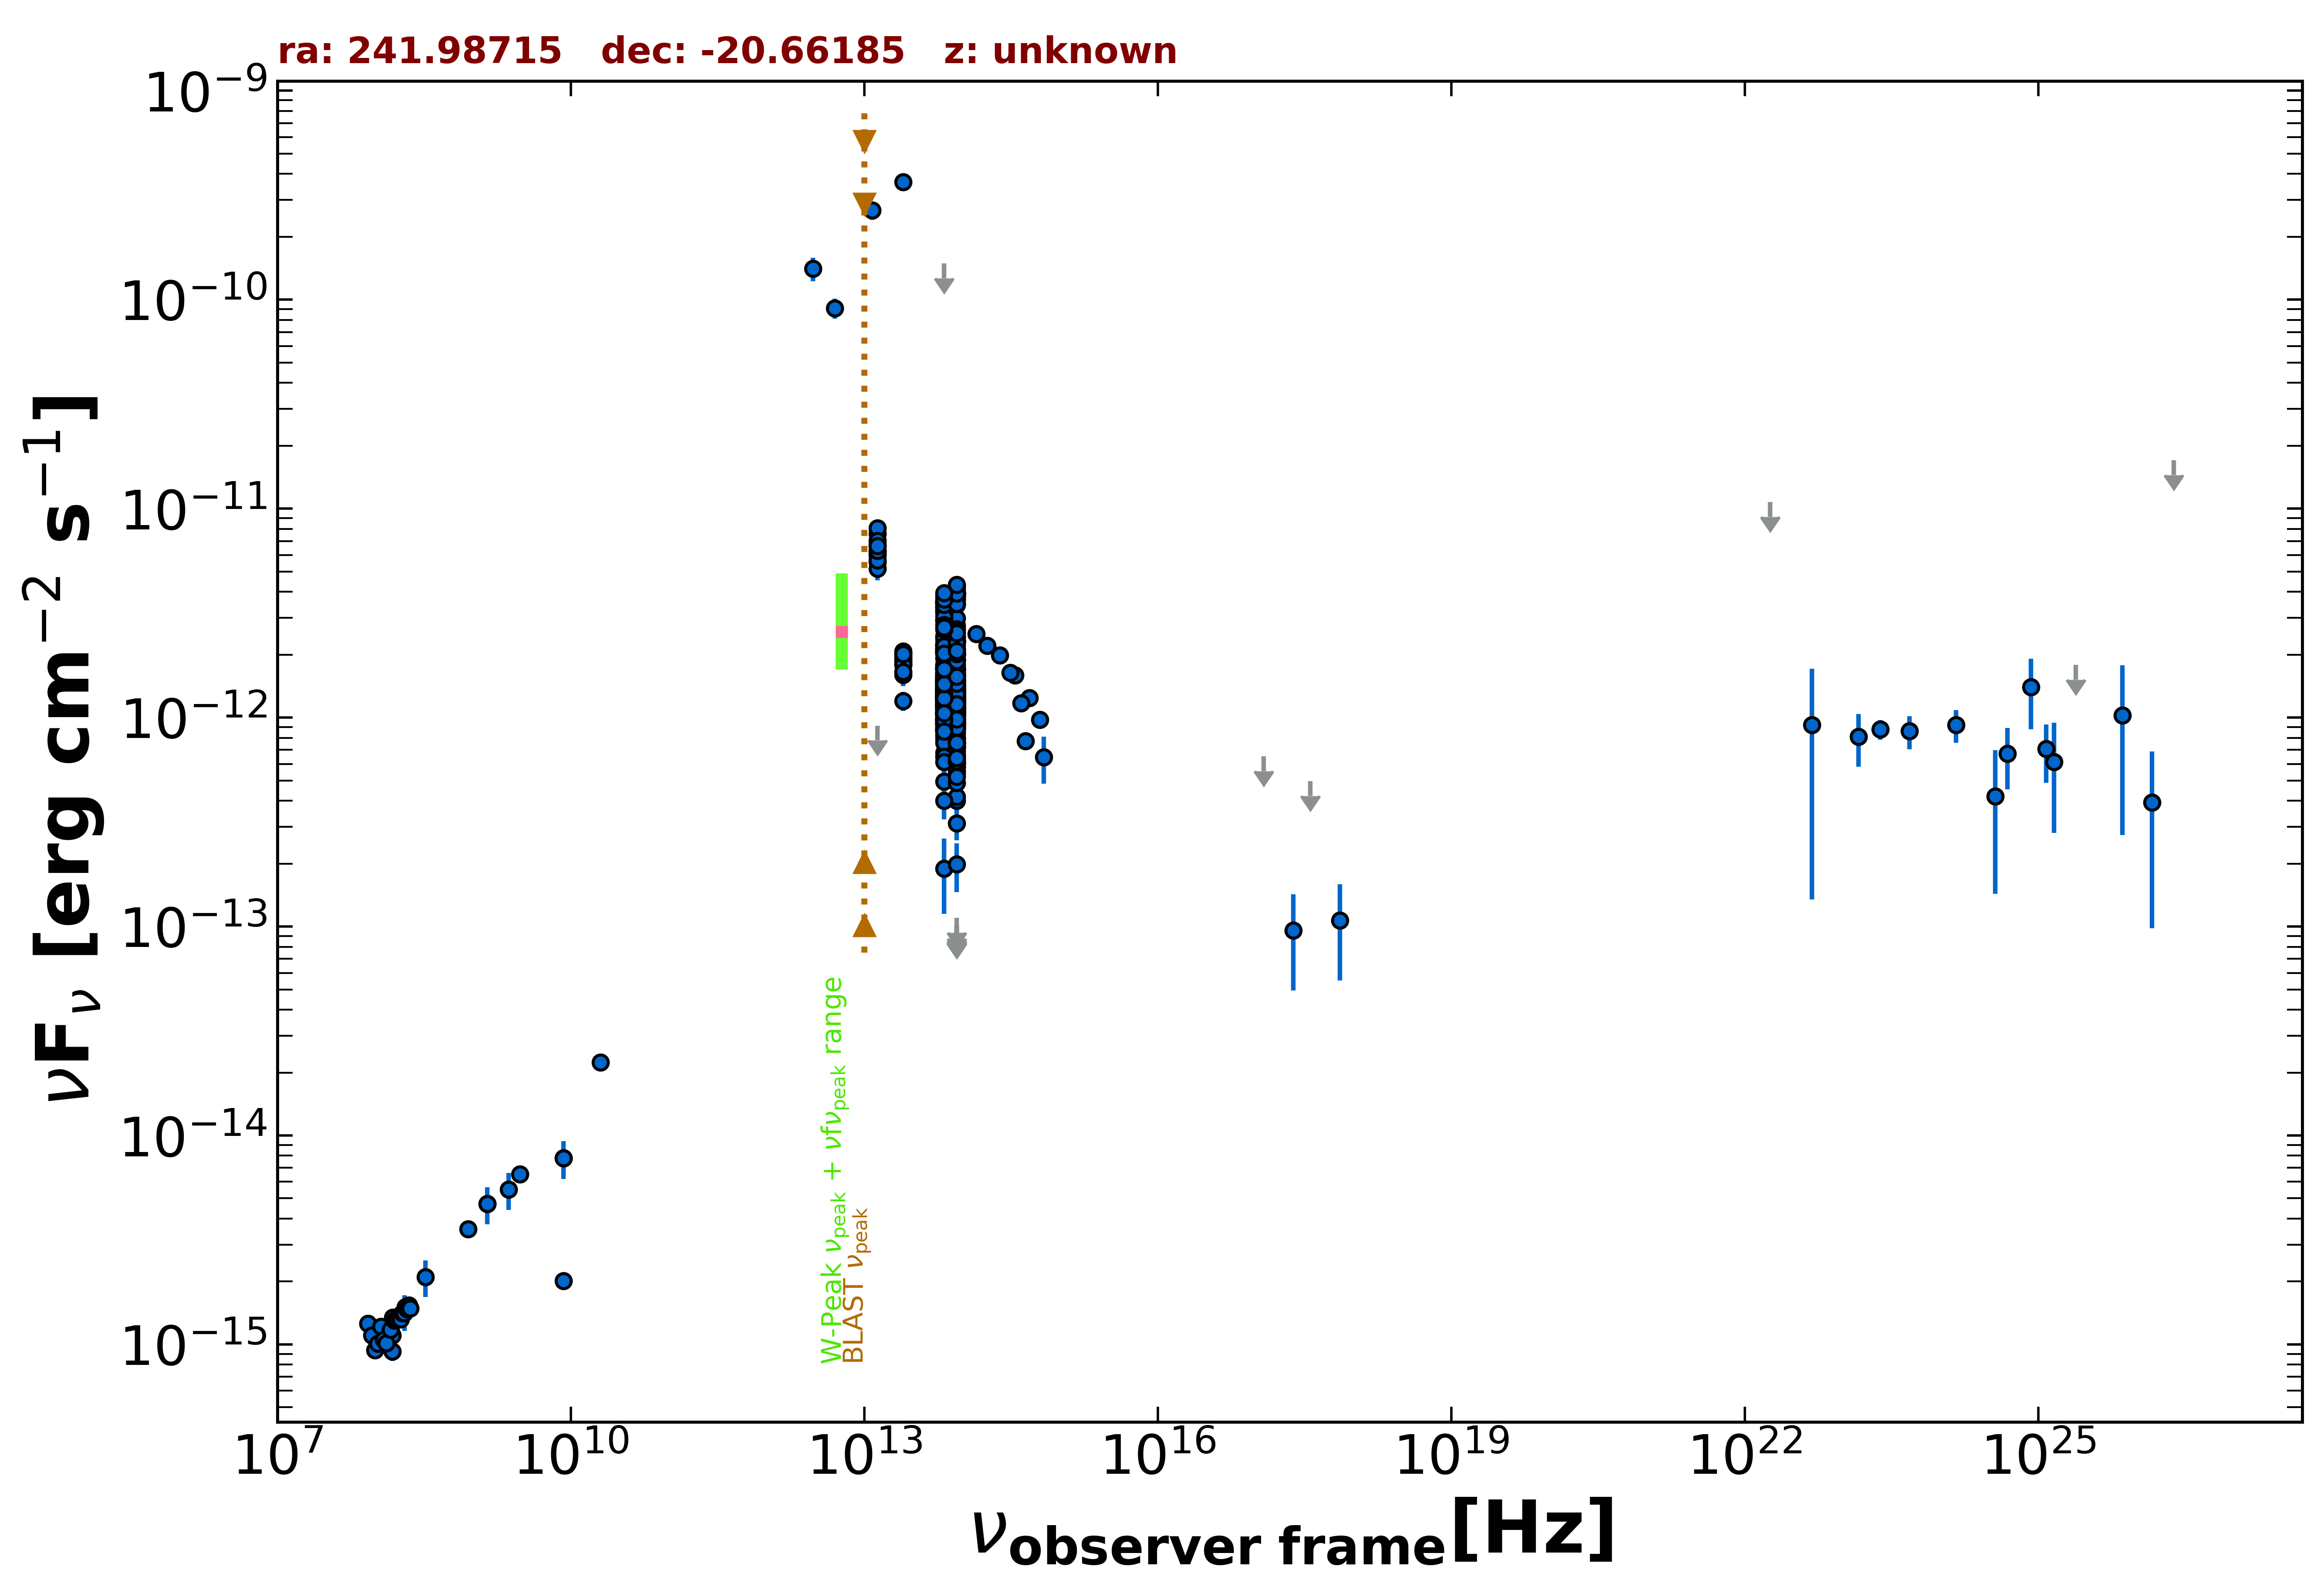

Source data for this figure (header and first rows):
freq., flux, err_flux, MJD_start, MJD_end, flag, catalog, reference
1.400e+09, 4.701e-15, 1.415e-16, 55000, 55000, , NVSS, Condon et al. 1998  AJ  115  1693
8.870e+08, 3.566e-15, 2.545e-16, 55000, 55000, , RACS, Hale et al. 2021  PASA  38  e058
3.000e+09, 6.511e-15, 4.700e-17, 55000, 55000, , VLASSQL, Gordon et al. 2021  ApJS  255  30
1.500e+08, 9.258e-16, 9.245e-17, 55000, 55000, , TGSS150, Intema et al. 2017  A&A  598  A781
2.000e+10, 2.240e-14, 1.400e-15, 55000, 55000, , AT20G, Murphy et al. 2010  MNRAS  402  2403
8.400e+09, 7.778e-15, 0.000e+00, 55000, 55000, , CRATES, Healey et al. 2007  ApJS  171  61
8.400e+09, 2.016e-15, 0.000e+00, 55000, 55000, , CRATES, Healey et al. 2007  ApJS  171  61
2.500e+13, 3.652e-10, 2.925e-11, 55000, 55000, , IRAS-PSC, IPAC  1986  VizieR  II  125
1.200e+13, 2.678e-10, 2.675e-11, 55000, 55000, , IRAS-PSC, IPAC  1986  VizieR  II  125
5.000e+12, 9.110e-11, 1.001e-11, 55000, 55000, , IRAS-PSC, IPAC  1986  VizieR  II  125
3.000e+12, 1.406e-10, 1.830e-11, 55000, 55000, , IRAS-PSC, IPAC  1986  VizieR  II  125
1.389e+14, 2.508e-12, 1.340e-13, 55000, 55000, , 2MASS, Skrutskie et al. 2006  AJ  131  1163
1.804e+14, 2.207e-12, 1.200e-13, 55000, 55000, , 2MASS, Skrutskie et al. 2006  AJ  131  1163
2.427e+14, 1.983e-12, 1.335e-13, 55000, 55000, , 2MASS, Skrutskie et al. 2006  AJ  131  1163
8.817e+13, 1.459e-12, 5.000e-15, 55000, 55000, , UNWISE, Schlafly et al. 2019  ApJS  240  30
6.517e+13, 1.565e-12, 7.000e-15, 55000, 55000, , UNWISE, Schlafly et al. 2019  ApJS  240  30
8.817e+13, 3.465e-12, 7.650e-14, 55000, 55000, , WISE, Wright et al. 2010  AJ  140  1868
6.517e+13, 3.223e-12, 6.550e-14, 55000, 55000, , WISE, Wright et al. 2010  AJ  140  1868
2.498e+13, 1.819e-12, 6.250e-14, 55000, 55000, , WISE, Wright et al. 2010  AJ  140  1868
1.363e+13, 5.546e-12, 2.660e-13, 55000, 55000, , WISE, Wright et al. 2010  AJ  140  1868
8.817e+13, 1.216e-12, 6.950e-14, 57252, 57252, , NEOWISE, Mainzer et al. 2014  ApJ  792  30
6.517e+13, 1.152e-12, 5.850e-14, 57252, 57252, , NEOWISE, Mainzer et al. 2014  ApJ  792  30
8.817e+13, 1.288e-12, 5.250e-14, 57252, 57252, , NEOWISE, Mainzer et al. 2014  ApJ  792  30
6.517e+13, 1.267e-12, 6.200e-14, 57252, 57252, , NEOWISE, Mainzer et al. 2014  ApJ  792  30
8.817e+13, 1.130e-12, 4.750e-14, 57253, 57253, , NEOWISE, Mainzer et al. 2014  ApJ  792  30
6.517e+13, 1.309e-12, 6.500e-14, 57253, 57253, , NEOWISE, Mainzer et al. 2014  ApJ  792  30
8.817e+13, 1.280e-12, 5.750e-14, 57252, 57252, , NEOWISE, Mainzer et al. 2014  ApJ  792  30
6.517e+13, 1.185e-12, 6.000e-14, 57252, 57252, , NEOWISE, Mainzer et al. 2014  ApJ  792  30
8.817e+13, 1.309e-12, 4.700e-14, 57252, 57252, , NEOWISE, Mainzer et al. 2014  ApJ  792  30
6.517e+13, 1.150e-12, 7.850e-14, 57252, 57252, , NEOWISE, Mainzer et al. 2014  ApJ  792  30
8.817e+13, 1.033e-12, 5.635e-14, 57252, 57252, , NEOWISE, Mainzer et al. 2014  ApJ  792  30
6.517e+13, 9.416e-13, 5.750e-14, 57252, 57252, , NEOWISE, Mainzer et al. 2014  ApJ  792  30
8.817e+13, 1.240e-12, 4.650e-14, 57252, 57252, , NEOWISE, Mainzer et al. 2014  ApJ  792  30
6.517e+13, 1.377e-12, 8.250e-14, 57252, 57252, , NEOWISE, Mainzer et al. 2014  ApJ  792  30
8.817e+13, 1.091e-12, 4.850e-14, 57252, 57252, , NEOWISE, Mainzer et al. 2014  ApJ  792  30
6.517e+13, 1.035e-12, 6.195e-14, 57252, 57252, , NEOWISE, Mainzer et al. 2014  ApJ  792  30
8.817e+13, 1.232e-12, 4.850e-14, 57252, 57252, , NEOWISE, Mainzer et al. 2014  ApJ  792  30
6.517e+13, 1.043e-12, 6.330e-14, 57252, 57252, , NEOWISE, Mainzer et al. 2014  ApJ  792  30
8.817e+13, 1.300e-12, 7.450e-14, 57252, 57252, , NEOWISE, Mainzer et al. 2014  ApJ  792  30
6.517e+13, 1.311e-12, 5.700e-14, 57252, 57252, , NEOWISE, Mainzer et al. 2014  ApJ  792  30
8.817e+13, 1.414e-12, 4.950e-14, 57252, 57252, , NEOWISE, Mainzer et al. 2014  ApJ  792  30
6.517e+13, 1.252e-12, 5.650e-14, 57252, 57252, , NEOWISE, Mainzer et al. 2014  ApJ  792  30
8.817e+13, 1.248e-12, 4.750e-14, 57252, 57252, , NEOWISE, Mainzer et al. 2014  ApJ  792  30
6.517e+13, 1.253e-12, 6.250e-14, 57252, 57252, , NEOWISE, Mainzer et al. 2014  ApJ  792  30
8.817e+13, 1.186e-12, 5.450e-14, 57614, 57614, , NEOWISE, Mainzer et al. 2014  ApJ  792  30
6.517e+13, 9.295e-13, 9.185e-14, 57614, 57614, , NEOWISE, Mainzer et al. 2014  ApJ  792  30
8.817e+13, 6.021e-13, 5.555e-14, 57611, 57611, , NEOWISE, Mainzer et al. 2014  ApJ  792  30
6.517e+13, 1.084e-12, 7.500e-14, 57611, 57611, , NEOWISE, Mainzer et al. 2014  ApJ  792  30
8.817e+13, 7.706e-13, 5.610e-14, 57611, 57611, , NEOWISE, Mainzer et al. 2014  ApJ  792  30
6.517e+13, 1.009e-12, 6.970e-14, 57611, 57611, , NEOWISE, Mainzer et al. 2014  ApJ  792  30
8.817e+13, 9.747e-14, 0.000e+00, 57611, 57611, UL, NEOWISE, Mainzer et al. 2014  ApJ  792  30
6.517e+13, 9.769e-13, 7.635e-14, 57611, 57611, , NEOWISE, Mainzer et al. 2014  ApJ  792  30
8.817e+13, 7.259e-13, 5.020e-14, 57614, 57614, , NEOWISE, Mainzer et al. 2014  ApJ  792  30
6.517e+13, 9.697e-13, 7.065e-14, 57614, 57614, , NEOWISE, Mainzer et al. 2014  ApJ  792  30
8.817e+13, 6.638e-13, 4.895e-14, 57614, 57614, , NEOWISE, Mainzer et al. 2014  ApJ  792  30
6.517e+13, 1.048e-12, 7.925e-14, 57614, 57614, , NEOWISE, Mainzer et al. 2014  ApJ  792  30
8.817e+13, 7.455e-13, 5.775e-14, 57611, 57611, , NEOWISE, Mainzer et al. 2014  ApJ  792  30
6.517e+13, 9.494e-13, 1.001e-13, 57611, 57611, , NEOWISE, Mainzer et al. 2014  ApJ  792  30
8.817e+13, 1.702e-12, 5.350e-14, 57077, 57077, , NEOWISE, Mainzer et al. 2014  ApJ  792  30
6.517e+13, 1.639e-12, 1.600e-13, 57077, 57077, , NEOWISE, Mainzer et al. 2014  ApJ  792  30
... 523 more rows
